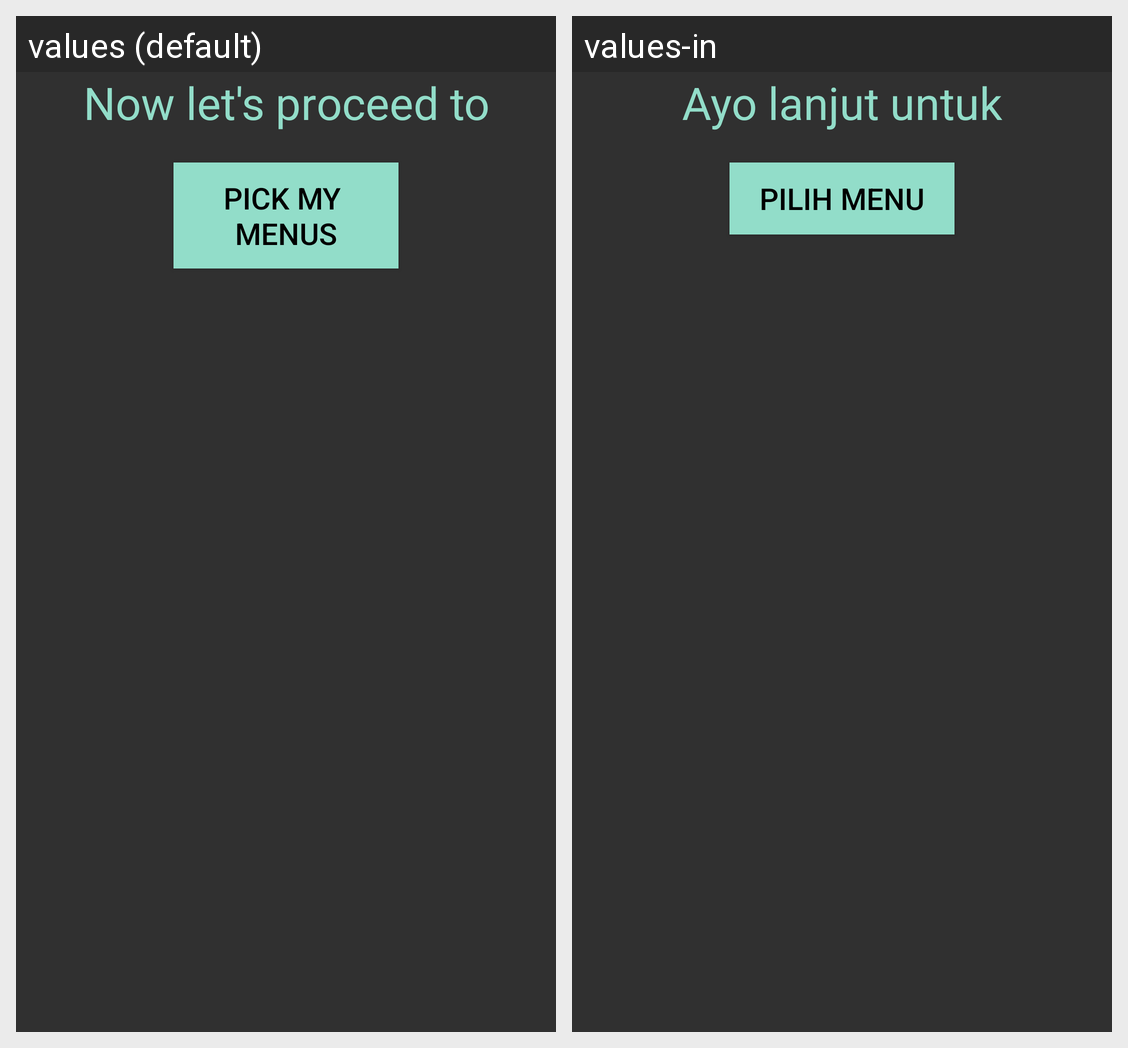

The same Android screen rendered under two of its app's locales, left to right. List the strings drawn on it with the default value and each locale's translation.
Android screen res/layout/proceed_to_menu_fragment.xml rendered under 2 locales, left to right: values (default), values-in. Device: Nexus 5 (rendered at 1080×1920; each locale shown at half size, 540×960, under a caption strip naming it); theme BmrTheme.
Strings drawn on this screen, with the default value and each locale's value (text and hints the layout hard-codes, and strings that could not be matched under every locale, appear in the picture but are not listed):

lets_proceed
  values: Now let's proceed to
  values-in: Ayo lanjut untuk

pick_my_menus
  values: PICK MY 
      MENUS
  values-in: PILIH MENU
